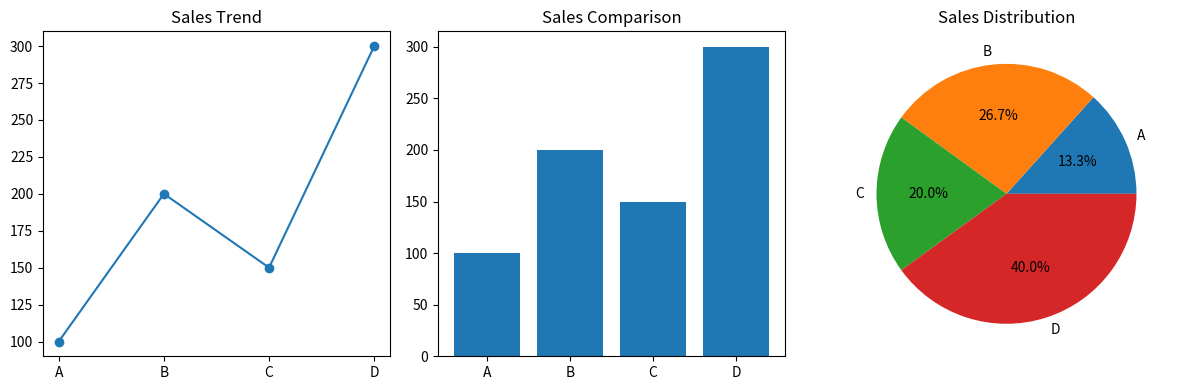

Recreate this plot in Python.
# Combined Visualization Dashboard 

import numpy as np
import pandas as pd
import matplotlib.pyplot as plt

sales = np.array([100, 200, 150, 300])
products = ["A", "B", "C", "D"]

df = pd.DataFrame({
    "Product": products,
    "Sales": sales
})

print(df)

plt.figure(figsize=(12, 4))

# line graph
plt.subplot(1, 3, 1)
plt.plot(df["Product"], df["Sales"], marker='o')
plt.title("Sales Trend")

# Bar chart
plt.subplot(1, 3, 2)
plt.bar(df["Product"], df["Sales"])
plt.title("Sales Comparison")

# pie chart
plt.subplot(1, 3, 3)
plt.pie(df["Sales"], labels=df["Product"],
        autopct='%1.1f%%')
plt.title("Sales Distribution")

plt.tight_layout()
plt.show()
